Run: headless pygame with SDL's dummy video driver; simulated clock (each Clock.tick advances the game by its frame time, no real sleeping); random seed 0; keys injected as events and as key.get_pressed() state; no mouse input.
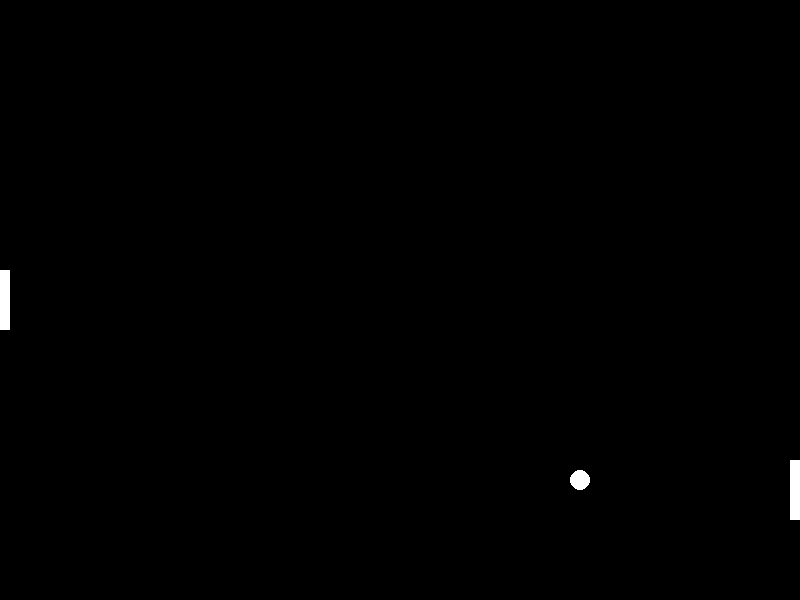
Frame 1 of 4 · flips 1–60 · no input
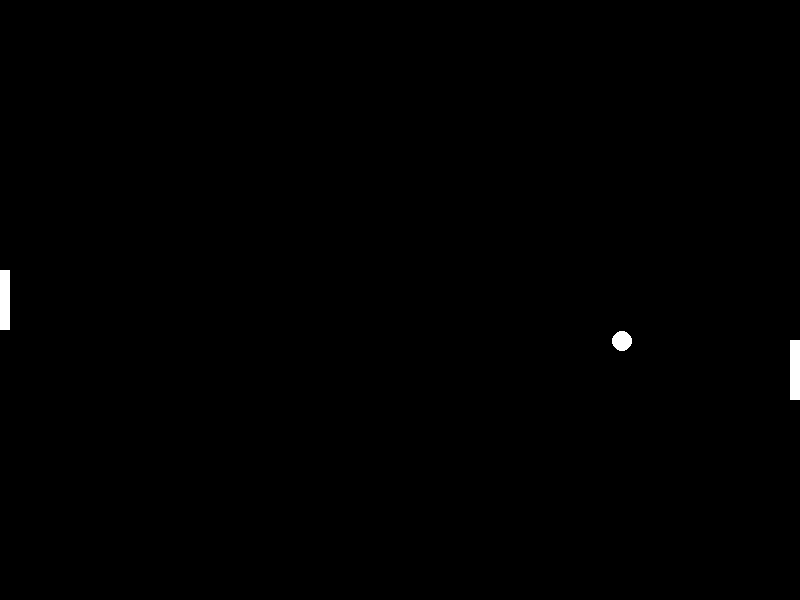
Frame 2 of 4 · flips 61–180 · tapped SPACE, RETURN · held RIGHT (→), D
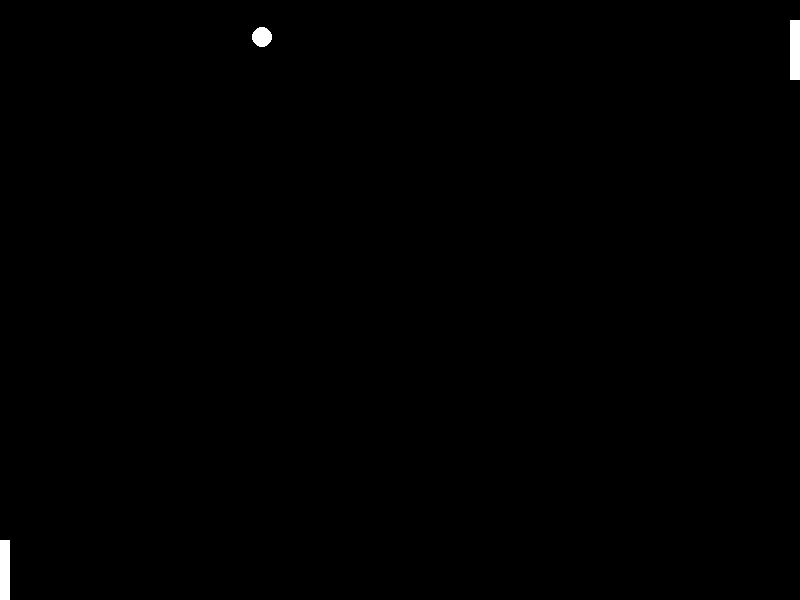
Frame 3 of 4 · flips 181–300 · held DOWN (↓), S
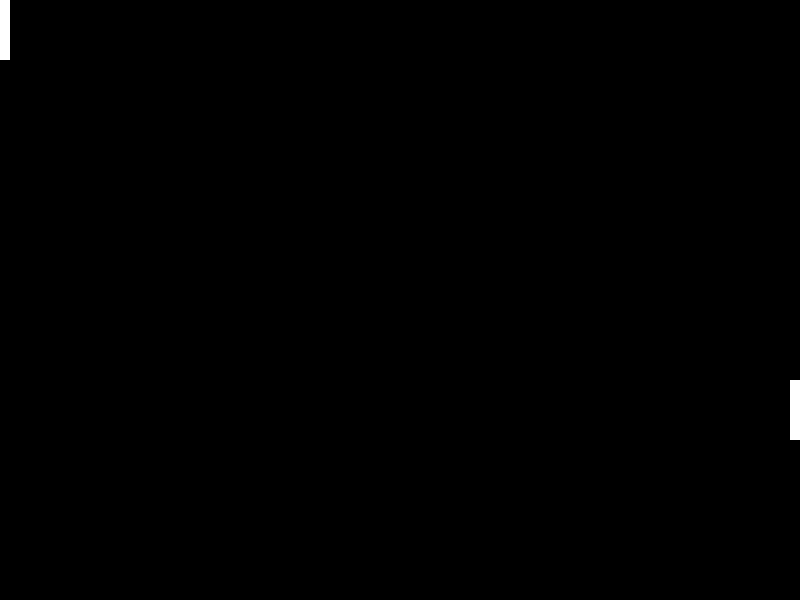
Frame 4 of 4 · flips 301–420 · held LEFT (←), A, UP (↑), W

The pygame program that drew these frames:

# Import the pygame module
import pygame
import sys

class Ball(pygame.Rect):
    def __init__(self, posX, posY, size, color, ballSpeedX, ballSpeedY):
        # Call the __init__ method of the base class and pass the position and size parameters
        super().__init__(posX, posY, size, size)
        self.color = color
        self.ballSpeedX = ballSpeedX
        self.ballSpeedY = ballSpeedY
    # Override the __str__ method to change how the custom class is printed
    def __str__(self):
        return f"Ball({self.x}, {self.y}, {self.width}, {self.height}, {self.color}, {self.speed}, {self.angle})"
    #define a custom method that draws the ball on the screen
    def draw(self, screen):
        # Use pygame.draw.ellipse to draw a circle using the rect and color attributes of self
        pygame.draw.ellipse(screen, self.color, self)

    def checkCollisions(self, collidingObject):
        if self.colliderect(collidingObject):
            print("collision")
            self.ballSpeedX *= -1

    # Define a custom method that updates the position and direction of the ball
    def update(self, screen, ball):
        # Move the rect by the change in position using the move method of the base class
        '''
        if self.x + self.width >=  screen.get_width():
            self.ballSpeedX *= -1
            self.x = screen.get_width() - self.width
        elif self.x  <=  0:
            self.ballSpeedX *= -1
            self.x = 0
        '''
        if self.y + self.height >= screen.get_height():
            self.ballSpeedY *= -1
            self.y = screen.get_height() - self.height
        elif self.y <= 0:
            self.ballSpeedY *= -1
            self.y = 0

        self.x += self.ballSpeedX
        self.y += self.ballSpeedY

class Player(pygame.Rect):
    def __init__(self, posX, posY, playerSizeX, playerSizeY, color, speed):
        # Call the __init__ method of the base class and pass the position and size parameters
        super().__init__(posX, posY, playerSizeX, playerSizeY)
        self.color = color
        self.speedX = speed
        self.speedY = speed
    # Override the __str__ method to change how the custom class is printed
    def __str__(self):
        return f"Player({self.x}, {self.y}, {self.width}, {self.height}, {self.color}, {self.speed}, {self.angle})"
    #define a custom method that draws the ball on the screen
    def draw(self, screen):
        # Use pygame.draw.ellipse to draw a circle using the rect and color attributes of self
        pygame.draw.rect(screen, self.color, self)

    # Define a custom method that updates the position and direction of the ball
    def update(self, screen, ball):
        self.keepWithinBounds()
    def keepWithinBounds(self):
        if self.y <= 0:
            self.y =0
        if self.y + self.height >= screen.get_height():
            self.y = screen.get_height() - self.height

class Enemy(Player):
    def update(self, screen,  ball):
        #move enemy basing on ball's y position
        if ball.y + ball.height/2 < self.y:
            self.y -= self.speedY
        elif ball.y -  ball.height/2 > self.y:
            self.y += self.speedY

        self.keepWithinBounds()

def checkKeyEvents(player):
    # Get the state of the keyboard keys
    keys = pygame.key.get_pressed()
    # Check if the up arrow key is pressed
    if keys[pygame.K_UP]:
        # Move the rectangle up
        player.move_ip(0, -5)
    # Check if the down arrow key is pressed
    if keys[pygame.K_DOWN]:
        # Move the rectangle down
        player.move_ip(0, 5)


# Initialize pygame
pygame.init()
# Create a display surface
screen = pygame.display.set_mode((800, 600))
# Set the caption of the window
pygame.display.set_caption("Pong")
# Create a clock object
clock = pygame.time.Clock()


def createBall():
    ballSize = 20
    ballSpeed = 3
    posX = screen.get_width() / 2 - ballSize / 2
    posY = screen.get_height() / 2 - ballSize / 2
    ball = Ball(posX, posY, ballSize, (255, 255, 255), ballSpeed, ballSpeed)
    return ball
def createPlayer():
    playerSizeX = 10
    playerSizeY = 60
    playerSpeed = 5
    posX = 0
    posY = screen.get_height()/2 - playerSizeY/2
    player = Player(posX, posY, playerSizeX, playerSizeY, (255, 255, 255), playerSpeed)
    return player
def createEnemy():
    enemySizeX = 10
    enemySizeY = 60
    enemySpeed = 5
    posX = screen.get_width() - enemySizeX
    posY = screen.get_height()/2 - enemySizeY/2
    enemy = Enemy(posX, posY, enemySizeX, enemySizeY, (255, 255, 255), enemySpeed)
    return enemy

#create ball object:
ball = createBall()
#create player object:
player = createPlayer()
#create enemy object:
enemy = createEnemy()

objectList = [i for i in [ball, player, enemy]]

def drawObjects(screen, objectList):
    for i in objectList:
        i.draw(screen)
def checkCollisions(player, enemy, ball):
    ball.checkCollisions(player)
    ball.checkCollisions(enemy)

def updateObjects(screen, objectList, ball):
    for i in objectList:
        i.update(screen, ball)


# Create a color object
color = pygame.Color(255, 0, 0)

# Create a variable for the game loop
running = True
# Start the game loop
while running:
    # Handle the events
    for event in pygame.event.get():
        # Check if the user clicked the close button
        if event.type == pygame.QUIT:
            # Exit the loop
            running = False
            sys.exit()
    checkKeyEvents(player)
    # Fill the screen with black
    screen.fill((0, 0, 0))

    #draw your objects on the screen:
    #drawObjects(listOfObjectsToDraw, objects)
    updateObjects(screen, objectList, ball)
    checkCollisions(player, enemy, ball)
    drawObjects(screen, objectList)


    # Update the display
    pygame.display.update()
    # Control the frame rate
    clock.tick(60)

# Quit pygame
pygame.quit()
